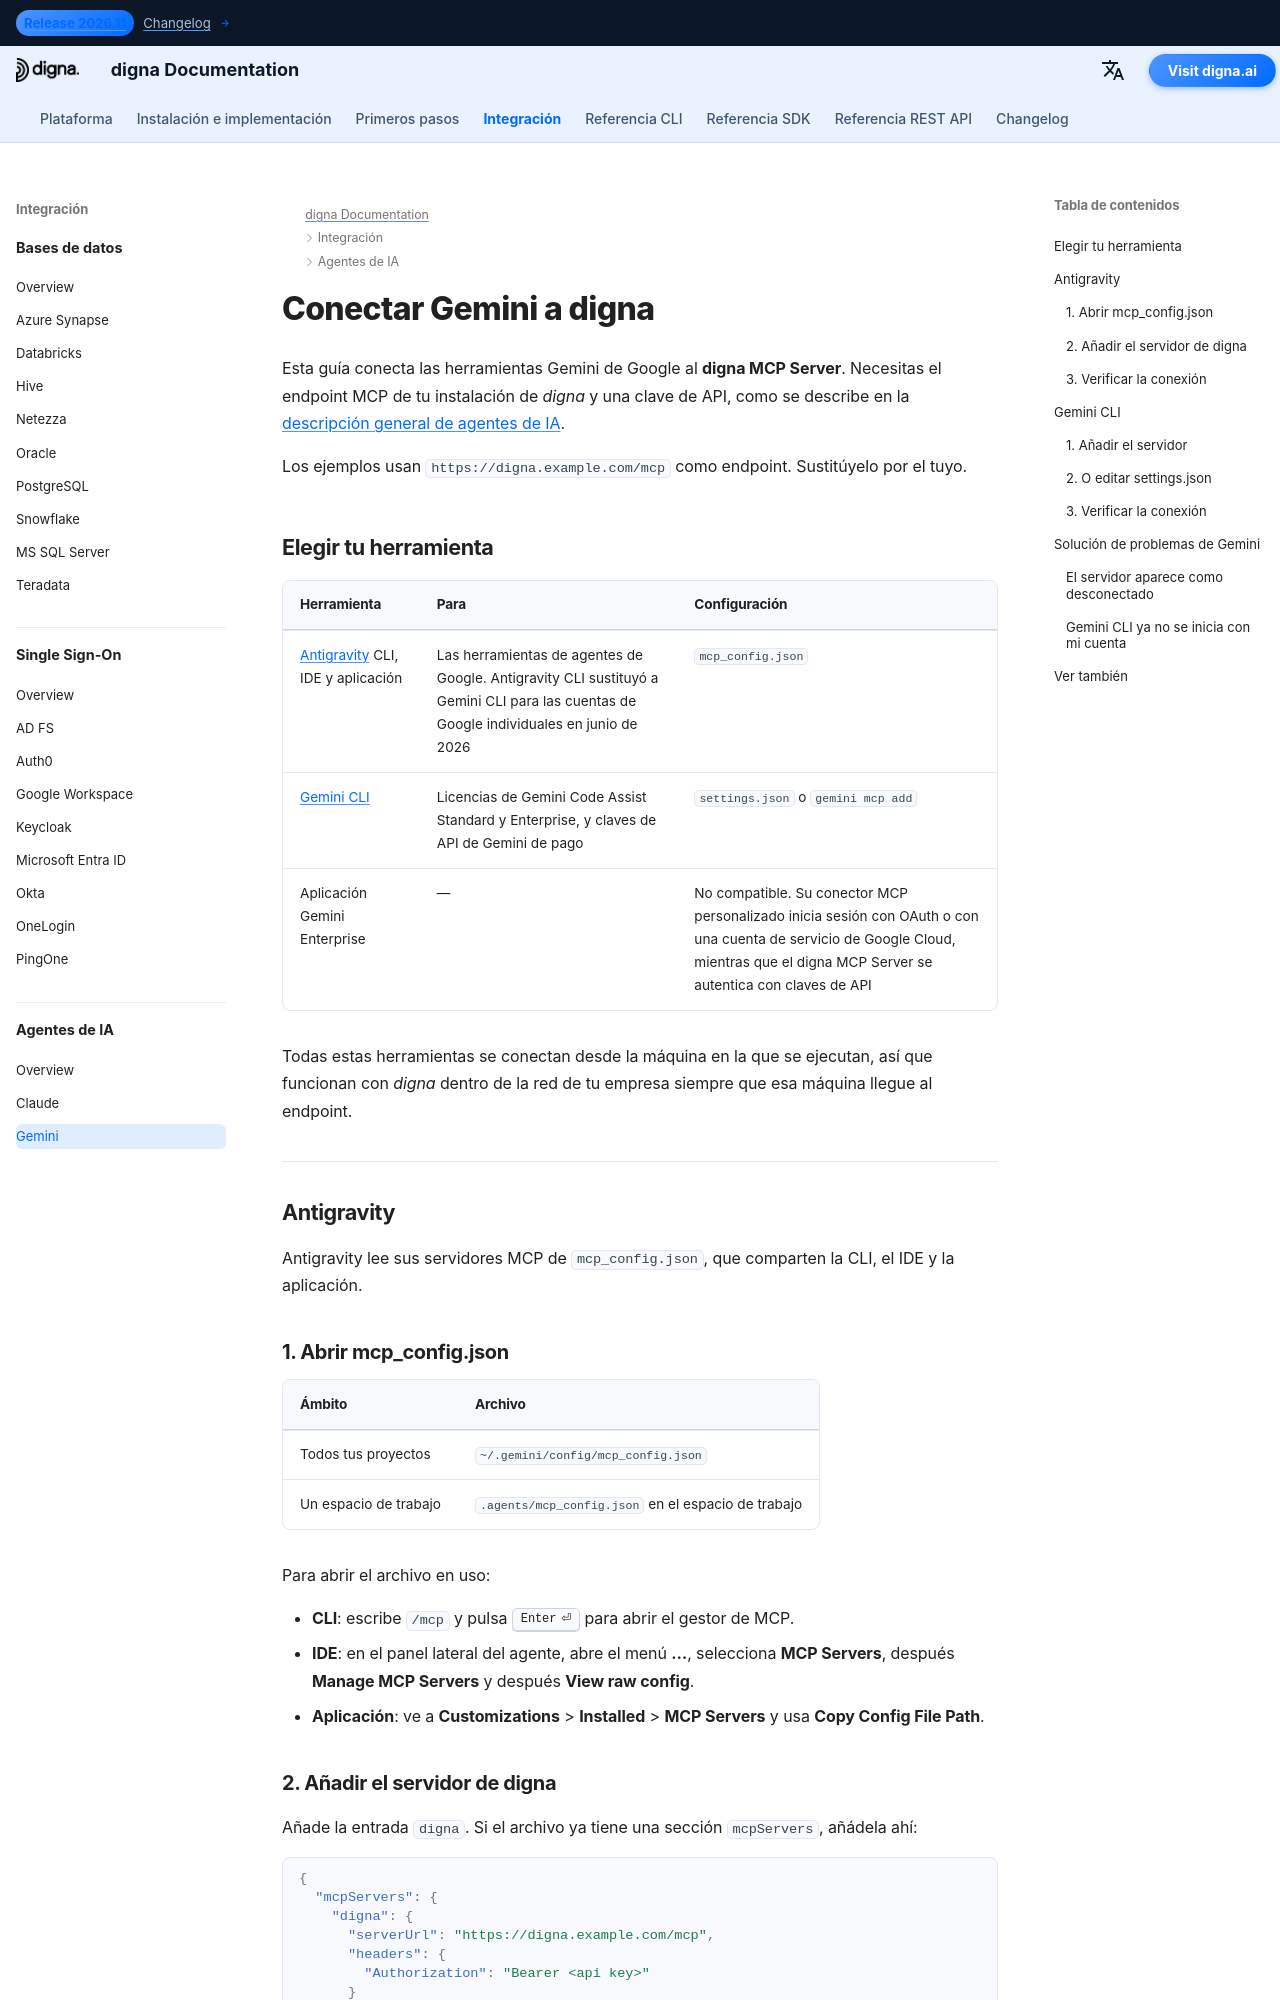

repository: dignaai/digna-docs · page: es/ai_agents/gemini_mcp_guide/index.html · generator: mkdocs

---
title: Gemini – Conectar Antigravity y Gemini CLI a digna mediante MCP | Documentación de digna
description: Conecta las herramientas Gemini de Google a digna a través del digna MCP Server — Antigravity CLI, IDE y aplicación con mcp_config.json, y Gemini CLI con settings.json o gemini mcp add, con una clave de API en el encabezado Authorization.
image: /assets/logo_square.png
keywords: Gemini MCP, Antigravity MCP, Antigravity CLI, agy, Gemini CLI MCP, mcp_config.json, digna MCP server, Authorization Bearer, clave de API de digna
---

# Conectar Gemini a digna

Esta guía conecta las herramientas Gemini de Google al **digna MCP Server**. Necesitas el endpoint
MCP de tu instalación de *digna* y una clave de API, como se describe en la
[descripción general de agentes de IA](overview.md).

Los ejemplos usan `https://digna.example.com/mcp` como endpoint. Sustitúyelo por el tuyo.

## Elegir tu herramienta {: #choose-your-tool }

| Herramienta | Para | Configuración |
|---|---|---|
| [Antigravity](#antigravity) CLI, IDE y aplicación | Las herramientas de agentes de Google. Antigravity CLI sustituyó a Gemini CLI para las cuentas de Google individuales en junio de 2026 | `mcp_config.json` |
| [Gemini CLI](#gemini-cli) | Licencias de Gemini Code Assist Standard y Enterprise, y claves de API de Gemini de pago | `settings.json` o `gemini mcp add` |
| Aplicación Gemini Enterprise | — | No compatible. Su conector MCP personalizado inicia sesión con OAuth o con una cuenta de servicio de Google Cloud, mientras que el digna MCP Server se autentica con claves de API |

Todas estas herramientas se conectan desde la máquina en la que se ejecutan, así que funcionan con
*digna* dentro de la red de tu empresa siempre que esa máquina llegue al endpoint.

---

## Antigravity {: #antigravity }

Antigravity lee sus servidores MCP de `mcp_config.json`, que comparten la CLI, el IDE y la
aplicación.

### 1. Abrir mcp_config.json {: #1-open-mcp-config-json }

| Ámbito | Archivo |
|---|---|
| Todos tus proyectos | `~/.gemini/config/mcp_config.json` |
| Un espacio de trabajo | `.agents/mcp_config.json` en el espacio de trabajo |

Para abrir el archivo en uso:

- **CLI**: escribe `/mcp` y pulsa ++enter++ para abrir el gestor de MCP.
- **IDE**: en el panel lateral del agente, abre el menú **…**, selecciona **MCP Servers**, después
  **Manage MCP Servers** y después **View raw config**.
- **Aplicación**: ve a **Customizations** > **Installed** > **MCP Servers** y usa
  **Copy Config File Path**.
